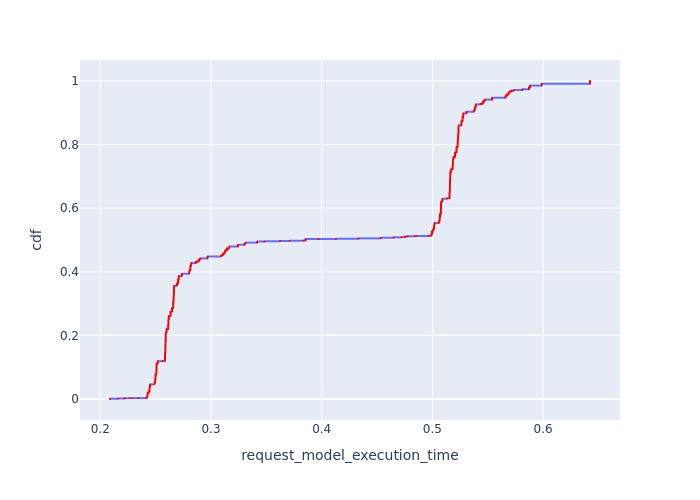

Values plotted in this chart, from the file beside it:
, Request Id, request_model_execution_time, cdf
12490, 12596, 0.2088, 7.92895654931811e-05
12491, 12599, 0.2088, 0.0001586
12492, 12601, 0.2088, 0.0002379
12493, 12603, 0.2088, 0.0003172
12494, 12604, 0.2088, 0.0003964
12495, 12605, 0.2088, 0.0004757
12496, 12608, 0.2088, 0.000555
12497, 12609, 0.2088, 0.0006343
12498, 12610, 0.2088, 0.0007136
12499, 12611, 0.2088, 0.0007929
12453, 12573, 0.2163, 0.0008722
12454, 12575, 0.2163, 0.0009515
12455, 12576, 0.2163, 0.001031
12456, 12578, 0.2163, 0.00111
12457, 12579, 0.2163, 0.001189
12458, 12580, 0.2163, 0.001269
12459, 12581, 0.2163, 0.001348
12460, 12584, 0.2163, 0.001427
12461, 12586, 0.2163, 0.001507
12462, 12591, 0.2163, 0.001586
12463, 12593, 0.2163, 0.001665
12464, 12594, 0.2163, 0.001744
12435, 12555, 0.2217, 0.001824
12436, 12559, 0.2217, 0.001903
12437, 12561, 0.2217, 0.001982
12438, 12562, 0.2217, 0.002062
12439, 12566, 0.2217, 0.002141
12440, 12567, 0.2217, 0.00222
12441, 12568, 0.2217, 0.002299
12442, 12570, 0.2217, 0.002379
12426, 12546, 0.2223, 0.002458
12423, 12536, 0.2264, 0.002537
12424, 12537, 0.2264, 0.002617
12417, 12532, 0.2293, 0.002696
12415, 12523, 0.2343, 0.002775
1593, 1652, 0.2418, 0.002854
1798, 1849, 0.2418, 0.002934
2005, 2054, 0.2418, 0.003013
3103, 3196, 0.2418, 0.003092
4771, 4880, 0.2418, 0.003172
6247, 6339, 0.2418, 0.003251
6428, 6504, 0.2418, 0.00333
6738, 6823, 0.2418, 0.003409
6739, 6824, 0.2418, 0.003489
6917, 6995, 0.2418, 0.003568
7085, 7173, 0.2418, 0.003647
7609, 7686, 0.2418, 0.003727
7938, 8022, 0.2418, 0.003806
8660, 8712, 0.2418, 0.003885
9100, 9137, 0.2418, 0.003964
9326, 9356, 0.2418, 0.004044
9541, 9582, 0.2418, 0.004123
9766, 9797, 0.2418, 0.004202
10153, 10213, 0.2418, 0.004282
10350, 10409, 0.2418, 0.004361
728, 845, 0.2422, 0.00444
1396, 1452, 0.2422, 0.00452
2335, 2428, 0.2422, 0.004599
2637, 2736, 0.2422, 0.004678
2785, 2889, 0.2422, 0.004757
... 12,552 more rows
